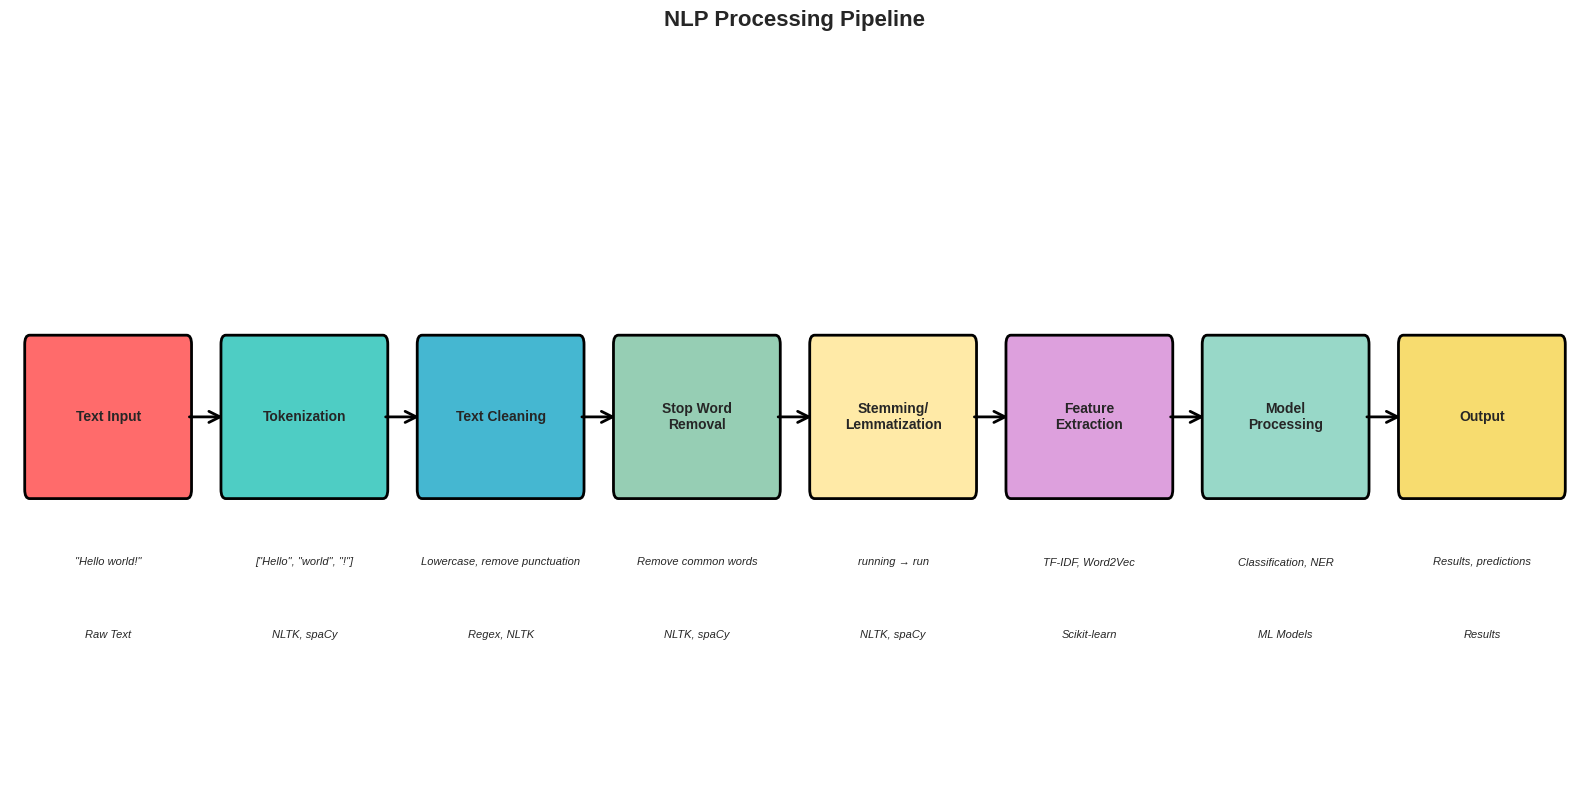
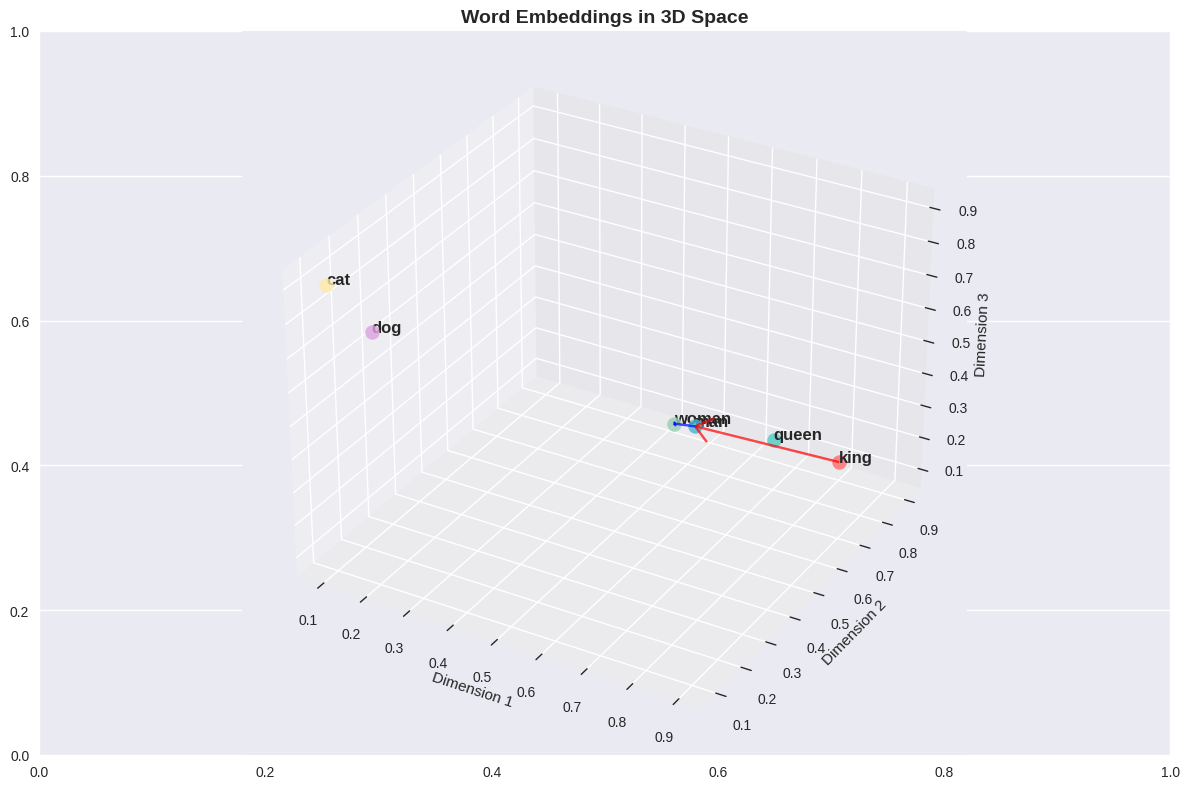
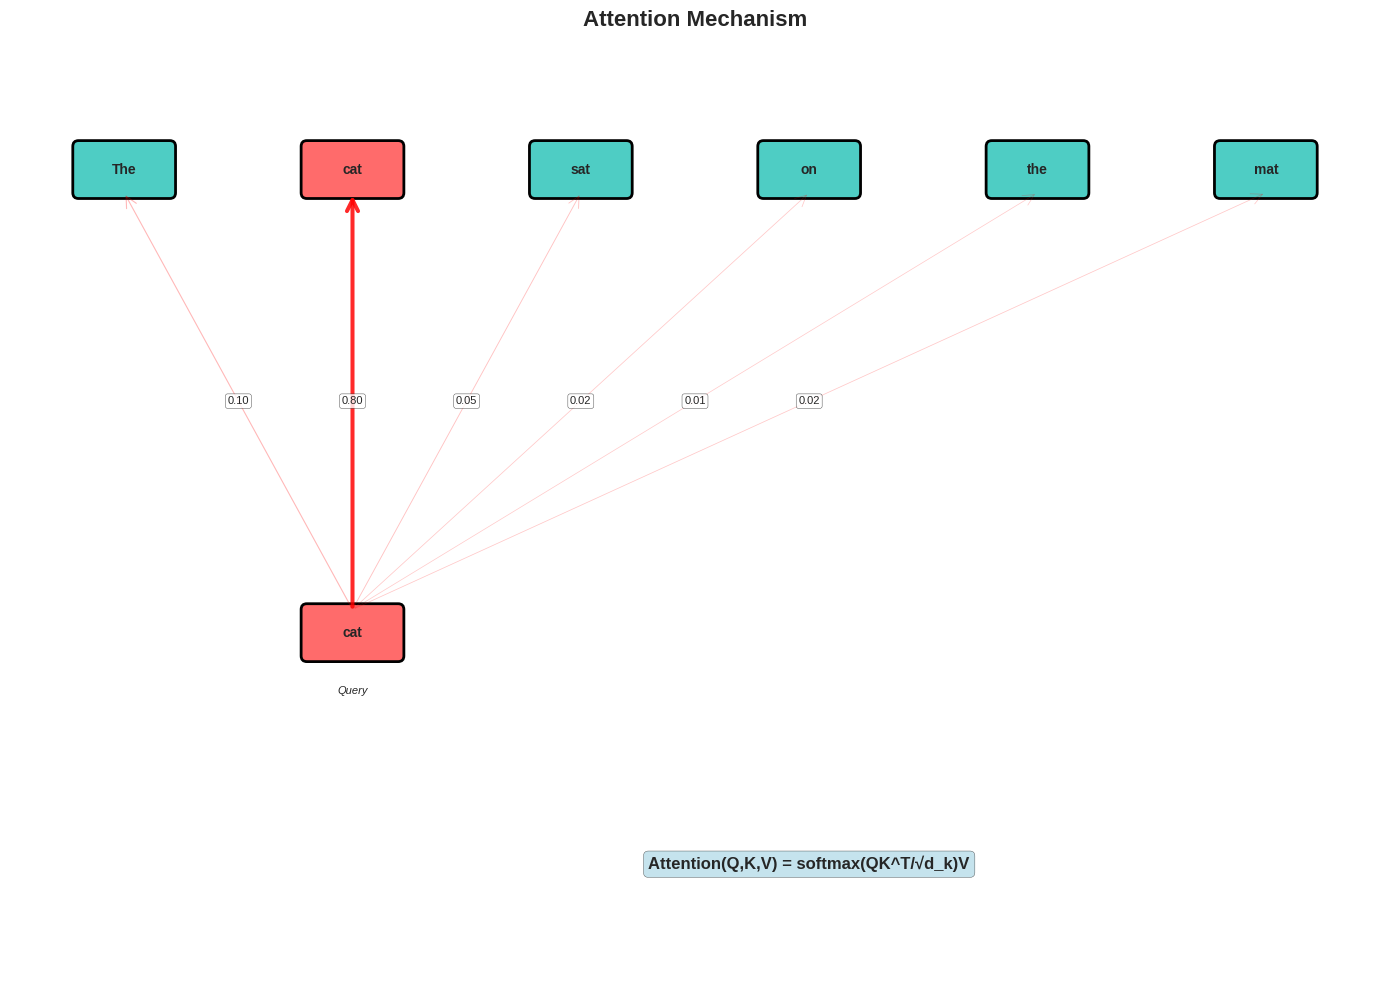
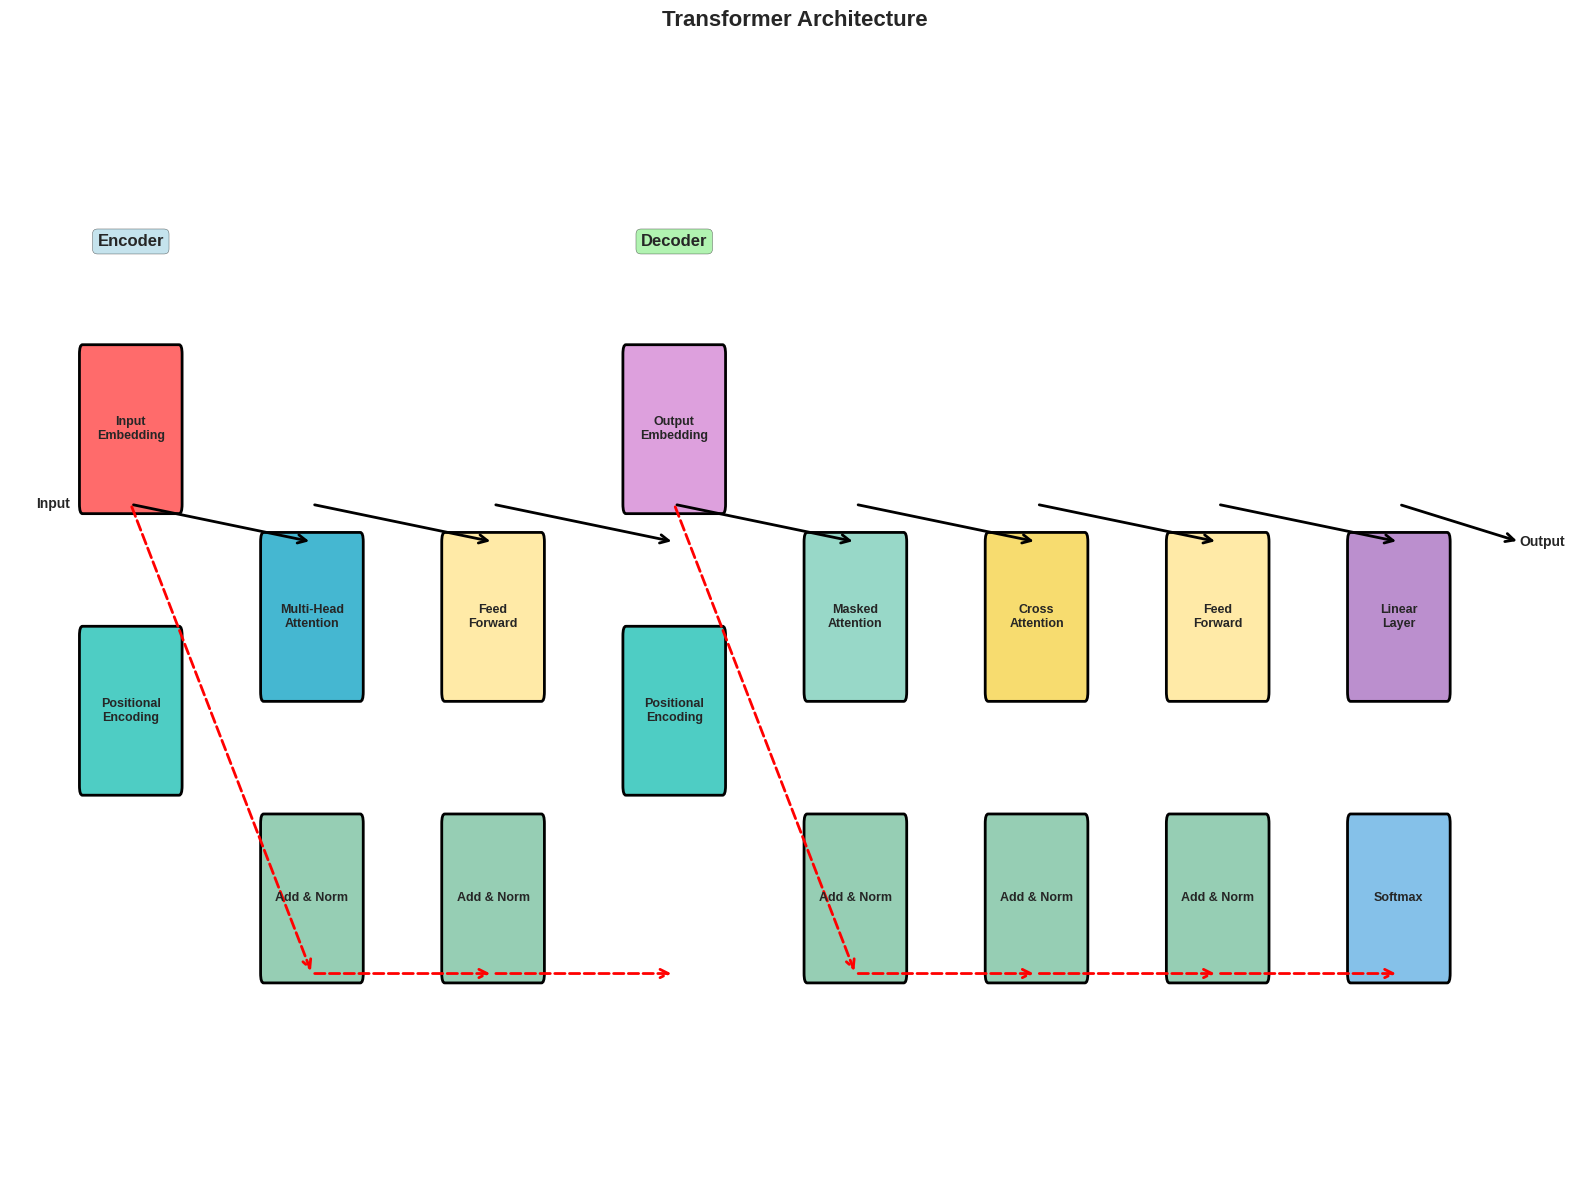
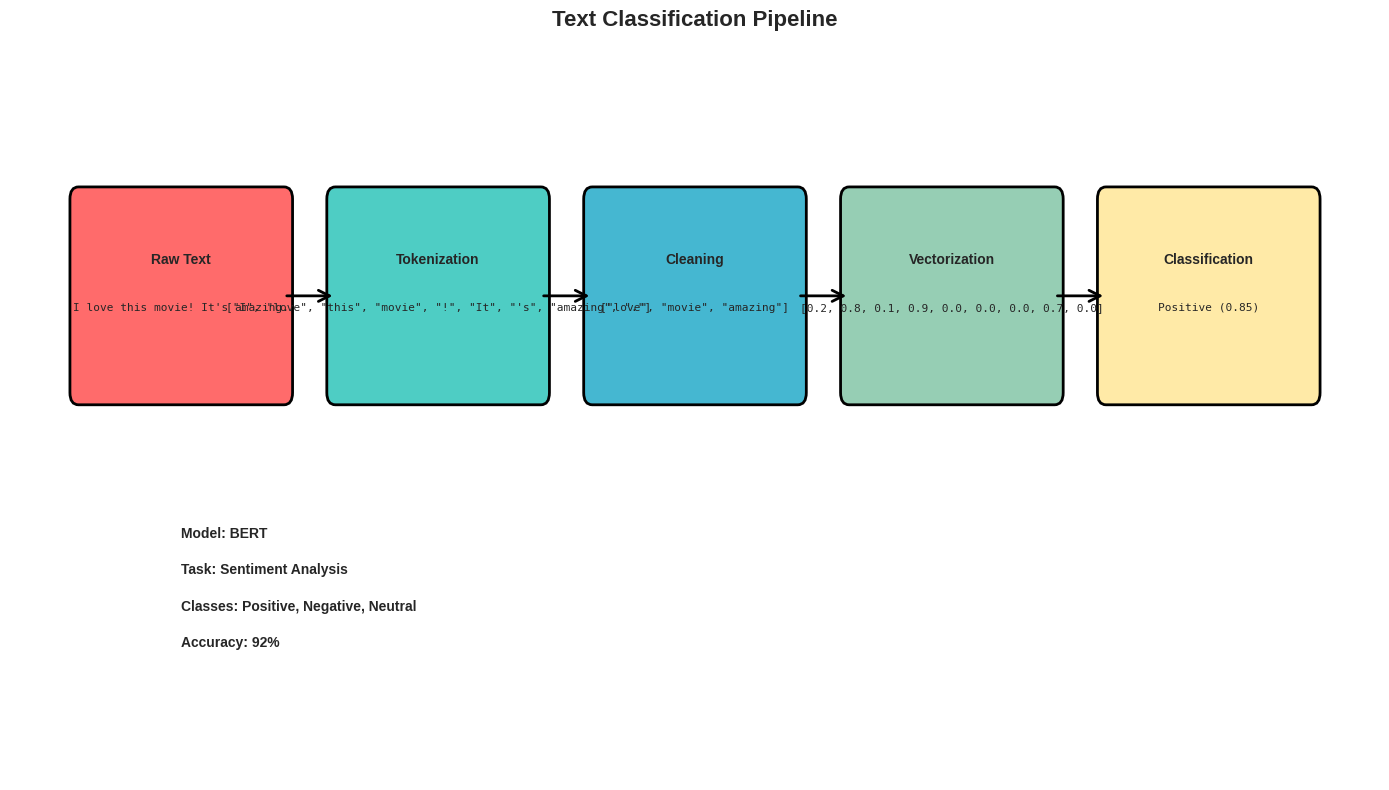

Recreate these plots in Python, in order.
"""
NLP Visualizations
=================

This module creates various diagrams and visualizations for Natural Language Processing concepts.
Run this to generate images that can be used in the book documentation.
"""

import numpy as np
import matplotlib.pyplot as plt
import seaborn as sns
from matplotlib.patches import FancyArrowPatch, Circle, Rectangle, FancyBboxPatch
import matplotlib.patches as patches
import warnings
warnings.filterwarnings('ignore')

# Set style
plt.style.use('seaborn-v0_8')
sns.set_palette("husl")
plt.rcParams['figure.dpi'] = 300
plt.rcParams['savefig.dpi'] = 300


def create_nlp_pipeline_diagram():
    """Create a diagram showing the NLP processing pipeline."""
    fig, ax = plt.subplots(1, 1, figsize=(16, 8))
    
    # Define pipeline steps
    pipeline = [
        {
            'name': 'Text Input',
            'pos': (1, 4),
            'color': '#FF6B6B',
            'example': '"Hello world!"'
        },
        {
            'name': 'Tokenization',
            'pos': (3, 4),
            'color': '#4ECDC4',
            'example': '["Hello", "world", "!"]'
        },
        {
            'name': 'Text Cleaning',
            'pos': (5, 4),
            'color': '#45B7D1',
            'example': 'Lowercase, remove punctuation'
        },
        {
            'name': 'Stop Word\nRemoval',
            'pos': (7, 4),
            'color': '#96CEB4',
            'example': 'Remove common words'
        },
        {
            'name': 'Stemming/\nLemmatization',
            'pos': (9, 4),
            'color': '#FFEAA7',
            'example': 'running → run'
        },
        {
            'name': 'Feature\nExtraction',
            'pos': (11, 4),
            'color': '#DDA0DD',
            'example': 'TF-IDF, Word2Vec'
        },
        {
            'name': 'Model\nProcessing',
            'pos': (13, 4),
            'color': '#98D8C8',
            'example': 'Classification, NER'
        },
        {
            'name': 'Output',
            'pos': (15, 4),
            'color': '#F7DC6F',
            'example': 'Results, predictions'
        }
    ]
    
    # Draw pipeline steps
    for step in pipeline:
        x, y = step['pos']
        color = step['color']
        
        # Main step box
        rect = FancyBboxPatch(
            (x - 0.8, y - 0.4), 1.6, 0.8,
            boxstyle="round,pad=0.05", facecolor=color, 
            edgecolor='black', linewidth=2
        )
        ax.add_patch(rect)
        ax.text(x, y, step['name'], ha='center', va='center', fontsize=10, fontweight='bold')
        
        # Example
        ax.text(x, y - 0.8, step['example'], ha='center', va='center', fontsize=8, style='italic')
    
    # Connect steps
    for i in range(len(pipeline) - 1):
        x1, y1 = pipeline[i]['pos']
        x2, y2 = pipeline[i + 1]['pos']
        
        arrow = FancyArrowPatch(
            (x1 + 0.8, y1), (x2 - 0.8, y2),
            arrowstyle='->', mutation_scale=20, linewidth=2, color='black'
        )
        ax.add_patch(arrow)
    
    # Add tools/libraries
    tools = [
        'Raw Text', 'NLTK, spaCy', 'Regex, NLTK',
        'NLTK, spaCy', 'NLTK, spaCy', 'Scikit-learn',
        'ML Models', 'Results'
    ]
    
    for i, (step, tool) in enumerate(zip(pipeline, tools)):
        x, y = step['pos']
        ax.text(x, y - 1.2, tool, ha='center', va='center', fontsize=8, style='italic')
    
    ax.set_xlim(0, 16)
    ax.set_ylim(2, 6)
    ax.axis('off')
    ax.set_title('NLP Processing Pipeline', fontsize=16, fontweight='bold', pad=20)
    
    plt.tight_layout()
    plt.savefig('nlp_pipeline.png', bbox_inches='tight', dpi=300)
    plt.show()


def create_word_embeddings_diagram():
    """Create a diagram showing word embeddings concept."""
    fig, ax = plt.subplots(1, 1, figsize=(12, 8))
    
    # Sample words and their embeddings
    words = ['king', 'queen', 'man', 'woman', 'cat', 'dog']
    embeddings = np.array([
        [0.8, 0.9, 0.1],  # king
        [0.7, 0.8, 0.2],  # queen
        [0.9, 0.1, 0.8],  # man
        [0.8, 0.2, 0.7],  # woman
        [0.1, 0.1, 0.9],  # cat
        [0.2, 0.1, 0.8]   # dog
    ])
    
    # Create 3D plot
    ax = fig.add_subplot(111, projection='3d')
    
    # Plot words
    colors = ['#FF6B6B', '#4ECDC4', '#45B7D1', '#96CEB4', '#FFEAA7', '#DDA0DD']
    for i, (word, emb, color) in enumerate(zip(words, embeddings, colors)):
        ax.scatter(emb[0], emb[1], emb[2], c=color, s=100, alpha=0.8)
        ax.text(emb[0], emb[1], emb[2], word, fontsize=12, fontweight='bold')
    
    # Add arrows showing relationships
    # king - man + woman = queen
    ax.quiver(embeddings[0, 0], embeddings[0, 1], embeddings[0, 2],
              embeddings[2, 0] - embeddings[0, 0], embeddings[2, 1] - embeddings[0, 1], embeddings[2, 2] - embeddings[0, 2],
              color='red', alpha=0.7, arrow_length_ratio=0.1)
    
    ax.quiver(embeddings[2, 0], embeddings[2, 1], embeddings[2, 2],
              embeddings[3, 0] - embeddings[2, 0], embeddings[3, 1] - embeddings[2, 1], embeddings[3, 2] - embeddings[2, 2],
              color='blue', alpha=0.7, arrow_length_ratio=0.1)
    
    ax.set_xlabel('Dimension 1')
    ax.set_ylabel('Dimension 2')
    ax.set_zlabel('Dimension 3')
    ax.set_title('Word Embeddings in 3D Space', fontsize=14, fontweight='bold')
    
    plt.tight_layout()
    plt.savefig('word_embeddings.png', bbox_inches='tight', dpi=300)
    plt.show()


def create_attention_mechanism_diagram():
    """Create a diagram showing attention mechanism."""
    fig, ax = plt.subplots(1, 1, figsize=(14, 10))
    
    # Define input words
    input_words = ['The', 'cat', 'sat', 'on', 'the', 'mat']
    query_word = 'cat'
    
    # Position words
    word_positions = [(1, 7), (3, 7), (5, 7), (7, 7), (9, 7), (11, 7)]
    
    # Draw input words
    for i, (word, pos) in enumerate(zip(input_words, word_positions)):
        x, y = pos
        color = '#FF6B6B' if word == query_word else '#4ECDC4'
        
        # Word box
        rect = FancyBboxPatch(
            (x - 0.4, y - 0.2), 0.8, 0.4,
            boxstyle="round,pad=0.05", facecolor=color, 
            edgecolor='black', linewidth=2
        )
        ax.add_patch(rect)
        ax.text(x, y, word, ha='center', va='center', fontsize=10, fontweight='bold')
    
    # Draw attention weights
    attention_weights = [0.1, 0.8, 0.05, 0.02, 0.01, 0.02]  # Focus on 'cat'
    
    # Query word (cat) at bottom
    query_x, query_y = 3, 3
    query_rect = FancyBboxPatch(
        (query_x - 0.4, query_y - 0.2), 0.8, 0.4,
        boxstyle="round,pad=0.05", facecolor='#FF6B6B', 
        edgecolor='black', linewidth=2
    )
    ax.add_patch(query_rect)
    ax.text(query_x, query_y, query_word, ha='center', va='center', fontsize=10, fontweight='bold')
    ax.text(query_x, query_y - 0.5, 'Query', ha='center', va='center', fontsize=8, style='italic')
    
    # Draw attention connections
    for i, (pos, weight) in enumerate(zip(word_positions, attention_weights)):
        x, y = pos
        alpha = weight * 0.8 + 0.2  # Normalize alpha
        width = weight * 3 + 0.5    # Normalize width
        
        arrow = FancyArrowPatch(
            (query_x, query_y + 0.2), (x, y - 0.2),
            arrowstyle='->', mutation_scale=20, linewidth=width, 
            color='red', alpha=alpha
        )
        ax.add_patch(arrow)
        
        # Add weight label
        mid_x = (query_x + x) / 2
        mid_y = (query_y + y) / 2
        ax.text(mid_x, mid_y, f'{weight:.2f}', ha='center', va='center', 
                fontsize=8, bbox=dict(boxstyle="round,pad=0.2", facecolor="white", alpha=0.8))
    
    # Add attention formula
    ax.text(7, 1, 'Attention(Q,K,V) = softmax(QK^T/√d_k)V', 
            ha='center', va='center', fontsize=12, fontweight='bold',
            bbox=dict(boxstyle="round,pad=0.3", facecolor="lightblue", alpha=0.7))
    
    ax.set_xlim(0, 12)
    ax.set_ylim(0, 8)
    ax.axis('off')
    ax.set_title('Attention Mechanism', fontsize=16, fontweight='bold', pad=20)
    
    plt.tight_layout()
    plt.savefig('attention_mechanism.png', bbox_inches='tight', dpi=300)
    plt.show()


def create_transformer_architecture():
    """Create a diagram showing transformer architecture."""
    fig, ax = plt.subplots(1, 1, figsize=(16, 12))
    
    # Define transformer components
    components = [
        {'name': 'Input\nEmbedding', 'pos': (2, 10), 'color': '#FF6B6B'},
        {'name': 'Positional\nEncoding', 'pos': (2, 8.5), 'color': '#4ECDC4'},
        {'name': 'Multi-Head\nAttention', 'pos': (5, 9), 'color': '#45B7D1'},
        {'name': 'Add & Norm', 'pos': (5, 7.5), 'color': '#96CEB4'},
        {'name': 'Feed\nForward', 'pos': (8, 9), 'color': '#FFEAA7'},
        {'name': 'Add & Norm', 'pos': (8, 7.5), 'color': '#96CEB4'},
        {'name': 'Output\nEmbedding', 'pos': (11, 10), 'color': '#DDA0DD'},
        {'name': 'Positional\nEncoding', 'pos': (11, 8.5), 'color': '#4ECDC4'},
        {'name': 'Masked\nAttention', 'pos': (14, 9), 'color': '#98D8C8'},
        {'name': 'Add & Norm', 'pos': (14, 7.5), 'color': '#96CEB4'},
        {'name': 'Cross\nAttention', 'pos': (17, 9), 'color': '#F7DC6F'},
        {'name': 'Add & Norm', 'pos': (17, 7.5), 'color': '#96CEB4'},
        {'name': 'Feed\nForward', 'pos': (20, 9), 'color': '#FFEAA7'},
        {'name': 'Add & Norm', 'pos': (20, 7.5), 'color': '#96CEB4'},
        {'name': 'Linear\nLayer', 'pos': (23, 9), 'color': '#BB8FCE'},
        {'name': 'Softmax', 'pos': (23, 7.5), 'color': '#85C1E9'}
    ]
    
    # Draw components
    for component in components:
        x, y = component['pos']
        color = component['color']
        
        # Component box
        rect = FancyBboxPatch(
            (x - 0.8, y - 0.4), 1.6, 0.8,
            boxstyle="round,pad=0.05", facecolor=color, 
            edgecolor='black', linewidth=2
        )
        ax.add_patch(rect)
        ax.text(x, y, component['name'], ha='center', va='center', fontsize=9, fontweight='bold')
    
    # Draw connections
    connections = [
        ((2, 9.6), (5, 9.4)),  # Input to attention
        ((5, 9.6), (8, 9.4)),  # Attention to FF
        ((8, 9.6), (11, 9.4)), # FF to output
        ((11, 9.6), (14, 9.4)), # Output to masked attention
        ((14, 9.6), (17, 9.4)), # Masked to cross attention
        ((17, 9.6), (20, 9.4)), # Cross to FF
        ((20, 9.6), (23, 9.4)), # FF to linear
        ((23, 9.6), (25, 9.4)), # Linear to output
    ]
    
    for (x1, y1), (x2, y2) in connections:
        arrow = FancyArrowPatch(
            (x1, y1), (x2, y2),
            arrowstyle='->', mutation_scale=15, linewidth=2, color='black'
        )
        ax.add_patch(arrow)
    
    # Add residual connections
    residual_connections = [
        ((2, 9.6), (5, 7.1)),  # Input to Add&Norm
        ((5, 7.1), (8, 7.1)),  # Add&Norm to Add&Norm
        ((8, 7.1), (11, 7.1)), # Add&Norm to Add&Norm
        ((11, 9.6), (14, 7.1)), # Output to Add&Norm
        ((14, 7.1), (17, 7.1)), # Add&Norm to Add&Norm
        ((17, 7.1), (20, 7.1)), # Add&Norm to Add&Norm
        ((20, 7.1), (23, 7.1)), # Add&Norm to Add&Norm
    ]
    
    for (x1, y1), (x2, y2) in residual_connections:
        arrow = FancyArrowPatch(
            (x1, y1), (x2, y2),
            arrowstyle='->', mutation_scale=15, linewidth=2, color='red', linestyle='--'
        )
        ax.add_patch(arrow)
    
    # Add labels
    ax.text(2, 11, 'Encoder', ha='center', va='center', fontsize=12, fontweight='bold',
            bbox=dict(boxstyle="round,pad=0.3", facecolor="lightblue", alpha=0.7))
    ax.text(11, 11, 'Decoder', ha='center', va='center', fontsize=12, fontweight='bold',
            bbox=dict(boxstyle="round,pad=0.3", facecolor="lightgreen", alpha=0.7))
    
    # Add input/output labels
    ax.text(1, 9.6, 'Input', ha='right', va='center', fontsize=10, fontweight='bold')
    ax.text(25, 9.4, 'Output', ha='left', va='center', fontsize=10, fontweight='bold')
    
    ax.set_xlim(0, 26)
    ax.set_ylim(6, 12)
    ax.axis('off')
    ax.set_title('Transformer Architecture', fontsize=16, fontweight='bold', pad=20)
    
    plt.tight_layout()
    plt.savefig('transformer_architecture.png', bbox_inches='tight', dpi=300)
    plt.show()


def create_text_classification_diagram():
    """Create a diagram showing text classification process."""
    fig, ax = plt.subplots(1, 1, figsize=(14, 8))
    
    # Sample text and processing steps
    sample_text = "I love this movie! It's amazing."
    
    # Processing steps
    steps = [
        {'name': 'Raw Text', 'text': sample_text, 'pos': (2, 6), 'color': '#FF6B6B'},
        {'name': 'Tokenization', 'text': '["I", "love", "this", "movie", "!", "It", "\'s", "amazing", "."]', 'pos': (5, 6), 'color': '#4ECDC4'},
        {'name': 'Cleaning', 'text': '["love", "movie", "amazing"]', 'pos': (8, 6), 'color': '#45B7D1'},
        {'name': 'Vectorization', 'text': '[0.2, 0.8, 0.1, 0.9, 0.0, 0.0, 0.0, 0.7, 0.0]', 'pos': (11, 6), 'color': '#96CEB4'},
        {'name': 'Classification', 'text': 'Positive (0.85)', 'pos': (14, 6), 'color': '#FFEAA7'}
    ]
    
    # Draw processing steps
    for i, step in enumerate(steps):
        x, y = step['pos']
        color = step['color']
        
        # Step box
        rect = FancyBboxPatch(
            (x - 1.2, y - 0.8), 2.4, 1.6,
            boxstyle="round,pad=0.1", facecolor=color, 
            edgecolor='black', linewidth=2
        )
        ax.add_patch(rect)
        ax.text(x, y + 0.3, step['name'], ha='center', va='center', fontsize=10, fontweight='bold')
        ax.text(x, y - 0.1, step['text'], ha='center', va='center', fontsize=8, fontfamily='monospace')
    
    # Connect steps
    for i in range(len(steps) - 1):
        x1, y1 = steps[i]['pos']
        x2, y2 = steps[i + 1]['pos']
        
        arrow = FancyArrowPatch(
            (x1 + 1.2, y1), (x2 - 1.2, y2),
            arrowstyle='->', mutation_scale=20, linewidth=2, color='black'
        )
        ax.add_patch(arrow)
    
    # Add model details
    model_info = [
        'Model: BERT',
        'Task: Sentiment Analysis',
        'Classes: Positive, Negative, Neutral',
        'Accuracy: 92%'
    ]
    
    for i, info in enumerate(model_info):
        ax.text(2, 4 - i * 0.3, info, fontsize=10, fontweight='bold')
    
    ax.set_xlim(0, 16)
    ax.set_ylim(2, 8)
    ax.axis('off')
    ax.set_title('Text Classification Pipeline', fontsize=16, fontweight='bold', pad=20)
    
    plt.tight_layout()
    plt.savefig('text_classification.png', bbox_inches='tight', dpi=300)
    plt.show()


def create_all_visualizations():
    """Generate all NLP visualizations."""
    print("Generating NLP visualizations...")
    
    print("1. Creating NLP pipeline diagram...")
    create_nlp_pipeline_diagram()
    
    print("2. Creating word embeddings diagram...")
    create_word_embeddings_diagram()
    
    print("3. Creating attention mechanism diagram...")
    create_attention_mechanism_diagram()
    
    print("4. Creating transformer architecture...")
    create_transformer_architecture()
    
    print("5. Creating text classification diagram...")
    create_text_classification_diagram()
    
    print("\nAll NLP visualizations generated successfully!")
    print("Images saved as:")
    print("- nlp_pipeline.png")
    print("- word_embeddings.png")
    print("- attention_mechanism.png")
    print("- transformer_architecture.png")
    print("- text_classification.png")


if __name__ == "__main__":
    create_all_visualizations() 